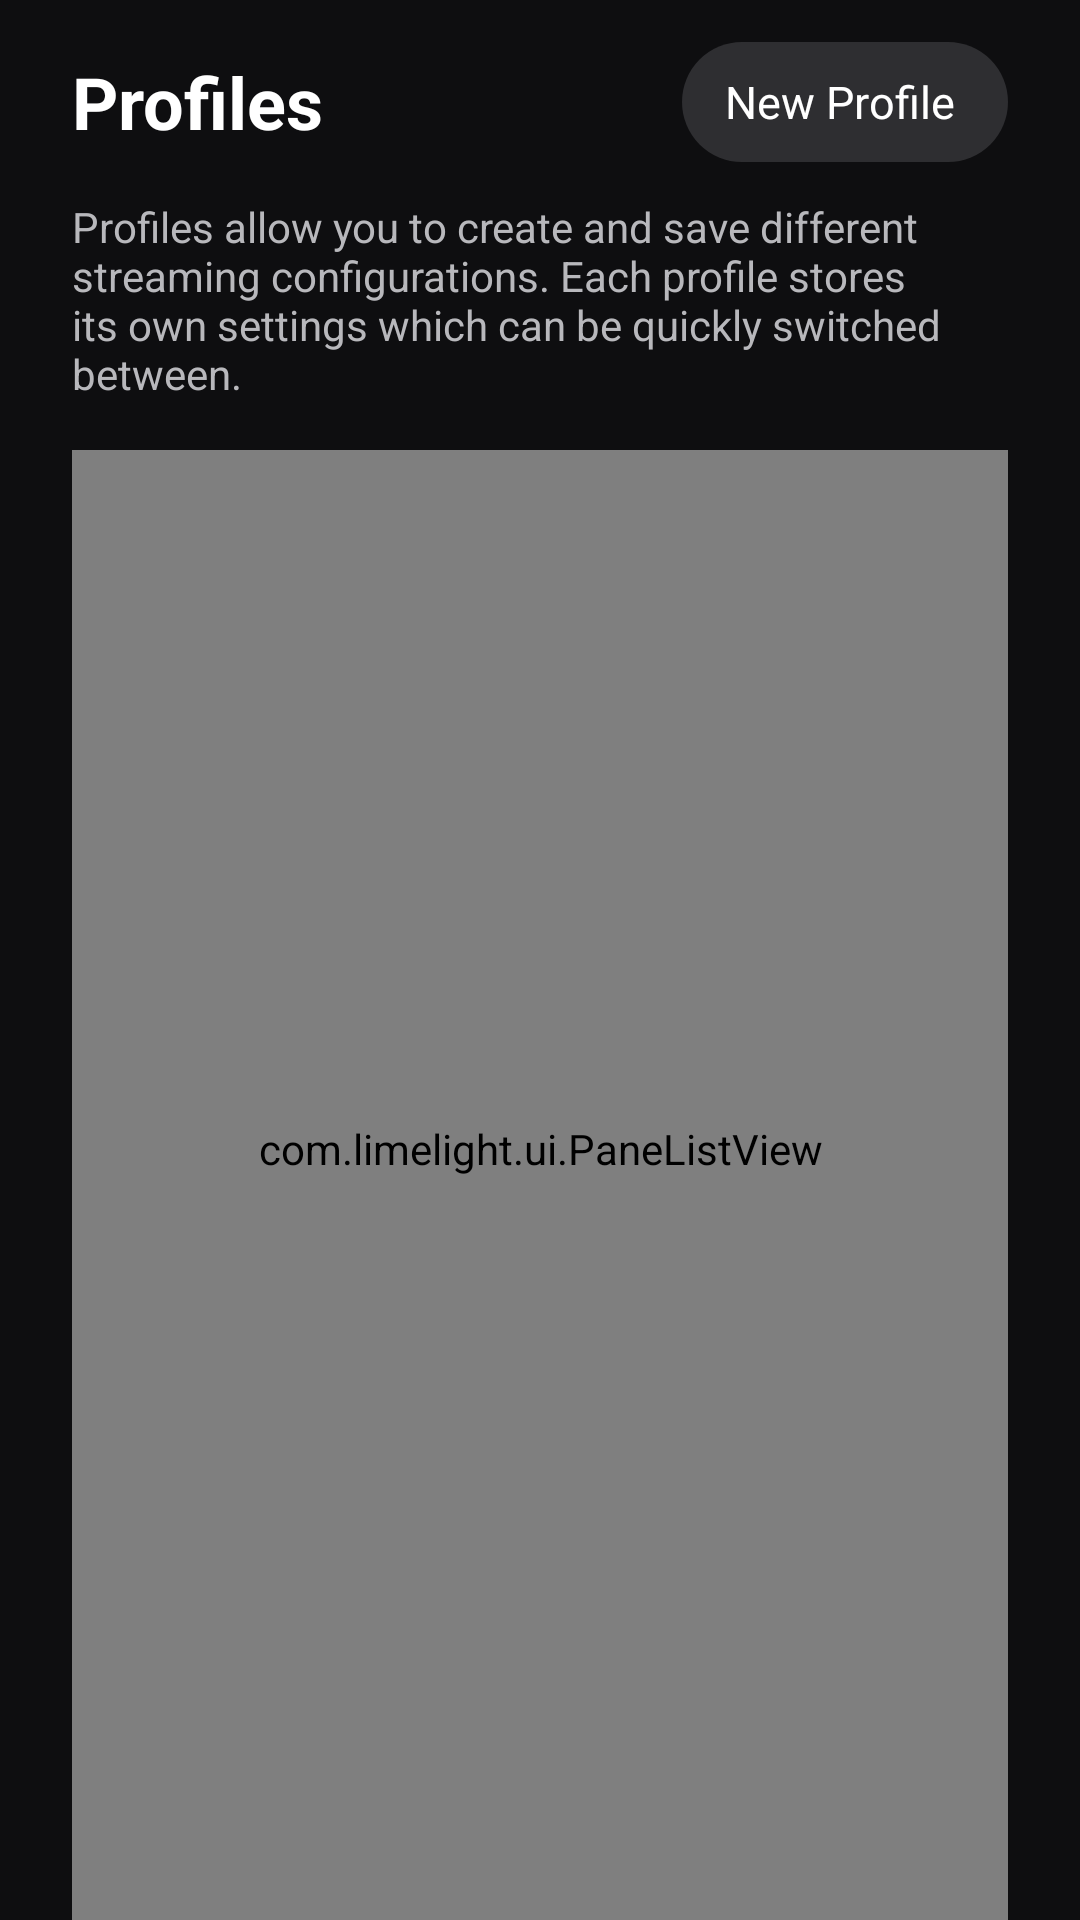

Here is an Android app screen rendered from its layout file. Give the layout XML and the strings, colors and styles it references.
<!-- AndroidManifest.xml: activity theme MainTheme -->
<!-- res/layout/activity_profiles.xml -->
<?xml version="1.0" encoding="utf-8"?>
<LinearLayout xmlns:android="http://schemas.android.com/apk/res/android"
    android:layout_width="match_parent"
    android:layout_height="match_parent"
    android:orientation="vertical"
    android:paddingStart="24dp"
    android:paddingEnd="24dp"
    android:paddingTop="8dp">

    <RelativeLayout
        android:layout_width="match_parent"
        android:layout_height="52dp">

        <TextView
            android:id="@+id/profilesTitle"
            android:layout_width="wrap_content"
            android:layout_height="wrap_content"
            android:layout_centerVertical="true"
            android:text="@string/profiles_title"
            android:textColor="#FFFFFFFF"
            android:textSize="24sp"
            android:textStyle="bold" />

        <TextView
            android:id="@+id/newProfileButton"
            android:layout_width="wrap_content"
            android:layout_height="40dp"
            android:layout_alignParentEnd="true"
            android:layout_centerVertical="true"
            android:background="@drawable/main_pill_bg"
            android:drawableStart="@drawable/main_add_small"
            android:drawablePadding="8dp"
            android:drawableTint="@color/main_chip_text"
            android:focusable="true"
            android:gravity="center"
            android:paddingStart="14dp"
            android:paddingEnd="18dp"
            android:text="@string/profile_manager_new_profile"
            android:textColor="@color/main_chip_text"
            android:textSize="15sp" />
    </RelativeLayout>

    <TextView
        android:layout_width="match_parent"
        android:layout_height="wrap_content"
        android:layout_marginTop="6dp"
        android:layout_marginBottom="16dp"
        android:maxWidth="760dp"
        android:text="@string/profile_manager_profiles_description"
        android:textColor="#FFB8B8BC"
        android:textSize="14sp" />

    <com.limelight.ui.PaneListView
        android:id="@+id/profilesList"
        android:layout_width="match_parent"
        android:layout_height="0dp"
        android:layout_weight="1"
        android:clipToPadding="false"
        android:divider="@null"
        android:dividerHeight="2dp"
        android:listSelector="@android:color/transparent"
        android:paddingBottom="24dp"
        android:scrollbars="none" />

    <LinearLayout
        android:id="@+id/emptyState"
        android:layout_width="match_parent"
        android:layout_height="0dp"
        android:layout_weight="1"
        android:gravity="center"
        android:orientation="vertical"
        android:paddingBottom="60dp"
        android:visibility="gone">

        <TextView
            android:layout_width="wrap_content"
            android:layout_height="wrap_content"
            android:text="@string/profile_manager_no_profiles_yet"
            android:textColor="#FFFFFFFF"
            android:textSize="20sp"
            android:textStyle="bold" />

        <TextView
            android:layout_width="wrap_content"
            android:layout_height="wrap_content"
            android:layout_marginTop="6dp"
            android:text="@string/profile_manager_tap_create_profile"
            android:textColor="#FFB8B8BC"
            android:textSize="15sp" />
    </LinearLayout>
</LinearLayout>
<!-- resources referenced by this layout -->
<resources>
  <!-- drawable main_add_small (drawable) -->
  <?xml version="1.0" encoding="utf-8"?>
  <layer-list xmlns:android="http://schemas.android.com/apk/res/android">
      <item android:width="18dp" android:height="18dp" android:drawable="@drawable/ic_add" />
  </layer-list>
  <!-- drawable main_pill_bg (drawable) -->
  <?xml version="1.0" encoding="utf-8"?>
  <selector xmlns:android="http://schemas.android.com/apk/res/android"
      android:enterFadeDuration="120"
      android:exitFadeDuration="160">
      <item android:state_focused="true">
          <shape android:shape="rectangle">
              <corners android:radius="22dp" />
              <solid android:color="#FFFFFFFF" />
          </shape>
      </item>
      <item>
          <shape android:shape="rectangle">
              <corners android:radius="22dp" />
              <solid android:color="#FF2E2E31" />
          </shape>
      </item>
  </selector>
  <string name="profile_manager_new_profile">New Profile</string>
  <string name="profile_manager_no_profiles_yet">No profiles yet</string>
  <string name="profile_manager_profiles_description">Profiles allow you to create and save different streaming configurations. Each profile stores its own settings which can be quickly switched between.</string>
  <string name="profile_manager_tap_create_profile">Tap + to create your first profile</string>
  <string name="profiles_title">Profiles</string>
  <style name="MainTheme" parent="AppTheme" />
  <style name="MoonlightDialogTheme" parent="@android:style/Theme.Material.Dialog">
          <item name="android:windowBackground">@drawable/game_menu_bg</item>
          
          <item name="android:windowMinWidthMajor">320dp</item>
          <item name="android:windowMinWidthMinor">320dp</item>
          <item name="android:backgroundDimAmount">0.25</item>
          <item name="android:windowElevation">0dp</item>
          <item name="android:windowTitleStyle">@style/MoonlightDialogTitle</item>
          <item name="android:dialogPreferredPadding">20dp</item>
          <item name="android:listDivider">@null</item>
          <item name="android:listDividerAlertDialog">@null</item>
          <item name="android:listChoiceBackgroundIndicator">@drawable/game_menu_item_bg</item>
          <item name="android:textColorPrimary">#FFFFFFFF</item>
          <item name="android:textColorSecondary">#DDFFFFFF</item>
          <item name="android:colorAccent">#FFFFFFFF</item>
          <item name="android:colorControlActivated">#FFFFFFFF</item>
          <item name="android:colorControlNormal">#99FFFFFF</item>
      </style>
  <style name="ScreenFade" parent="@android:style/Animation.Activity">
          <item name="android:activityOpenEnterAnimation">@android:anim/fade_in</item>
          <item name="android:activityOpenExitAnimation">@android:anim/fade_out</item>
          <item name="android:activityCloseEnterAnimation">@android:anim/fade_in</item>
          <item name="android:activityCloseExitAnimation">@android:anim/fade_out</item>
      </style>
  <!-- drawable game_menu_bg (drawable) -->
  <?xml version="1.0" encoding="utf-8"?>
  <shape xmlns:android="http://schemas.android.com/apk/res/android"
      android:shape="rectangle">
      <corners android:radius="12dp" />
      <solid android:color="#F0141414" />
      <stroke
          android:width="1dp"
          android:color="#33FFFFFF" />
  </shape>
  <style name="MoonlightDialogTitle">
          <item name="android:textAppearance">@style/MoonlightDialogTitleText</item>
          <item name="android:maxLines">1</item>
          <item name="android:ellipsize">end</item>
      </style>
  <style name="MoonlightDialogTitleText" parent="@android:style/TextAppearance.Material.DialogWindowTitle">
          <item name="android:textSize">12sp</item>
          <item name="android:textStyle">bold</item>
          <item name="android:textColor">#99FFFFFF</item>
          <item name="android:textAllCaps">true</item>
          <item name="android:letterSpacing">0.08</item>
      </style>
</resources>
